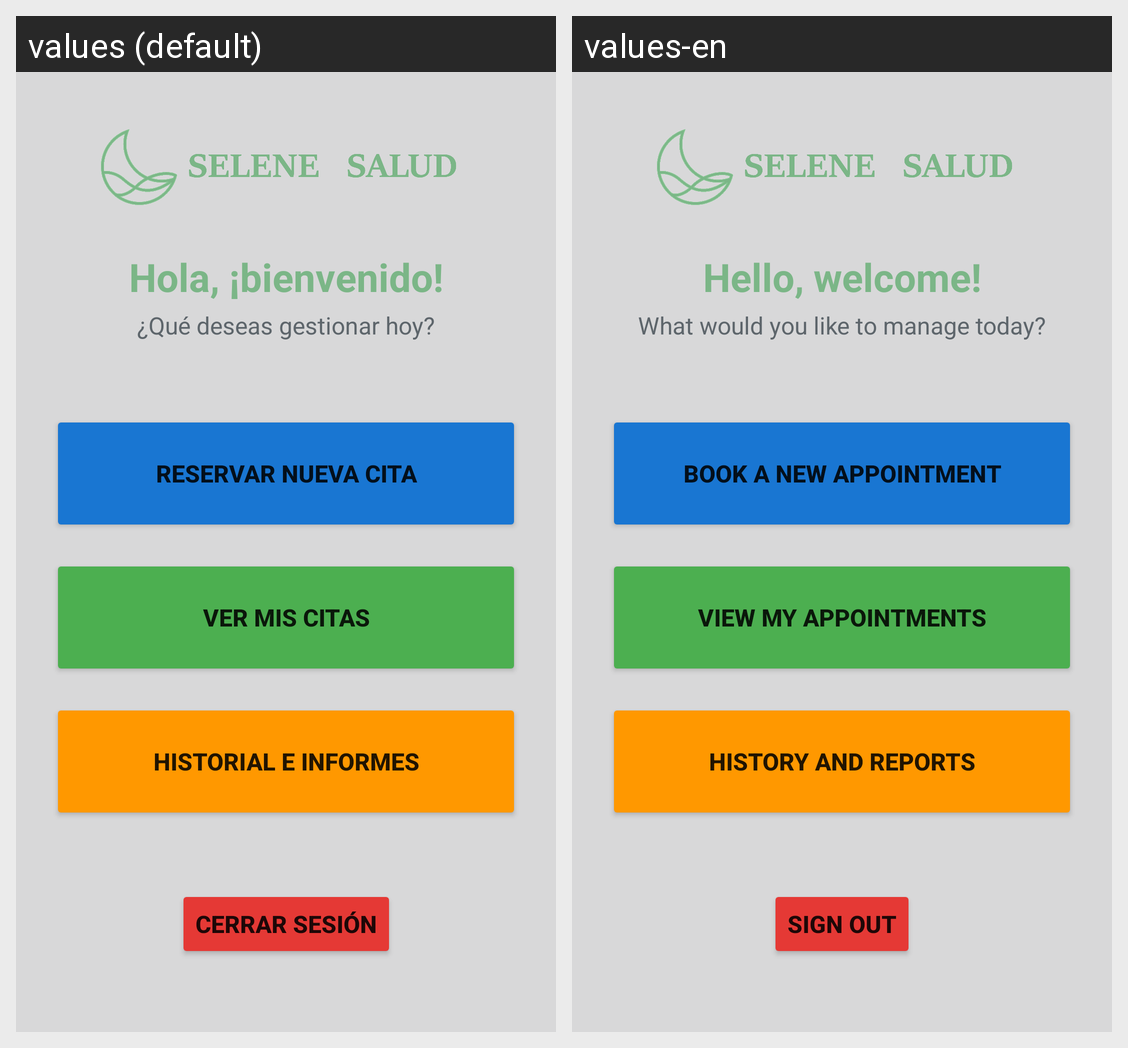

The Android screen above is rendered under two locales of the same app. Produce the string resources it draws, with the default and per-locale values.
Android screen res/layout/activity_home.xml rendered under 2 locales, left to right: values (default), values-en. Device: Nexus 5 (rendered at 1080×1920; each locale shown at half size, 540×960, under a caption strip naming it); theme Theme.SeleneSaludApp.
Strings drawn on this screen, with the default value and each locale's value (text and hints the layout hard-codes, and strings that could not be matched under every locale, appear in the picture but are not listed):

hola_bienvenido
  values: Hola, ¡bienvenido!
  values-en: Hello, welcome!

que_deseas_gestionar_hoy
  values: ¿Qué deseas gestionar hoy?
  values-en: What would you like to manage today?

reservar_nueva_cita
  values: Reservar nueva cita
  values-en: Book a new appointment

ver_mis_citas
  values: Ver mis citas
  values-en: View my appointments

historial_e_informes
  values: Historial e informes
  values-en: History and reports

cerrar_sesi_n
  values: Cerrar sesión
  values-en: Sign Out
